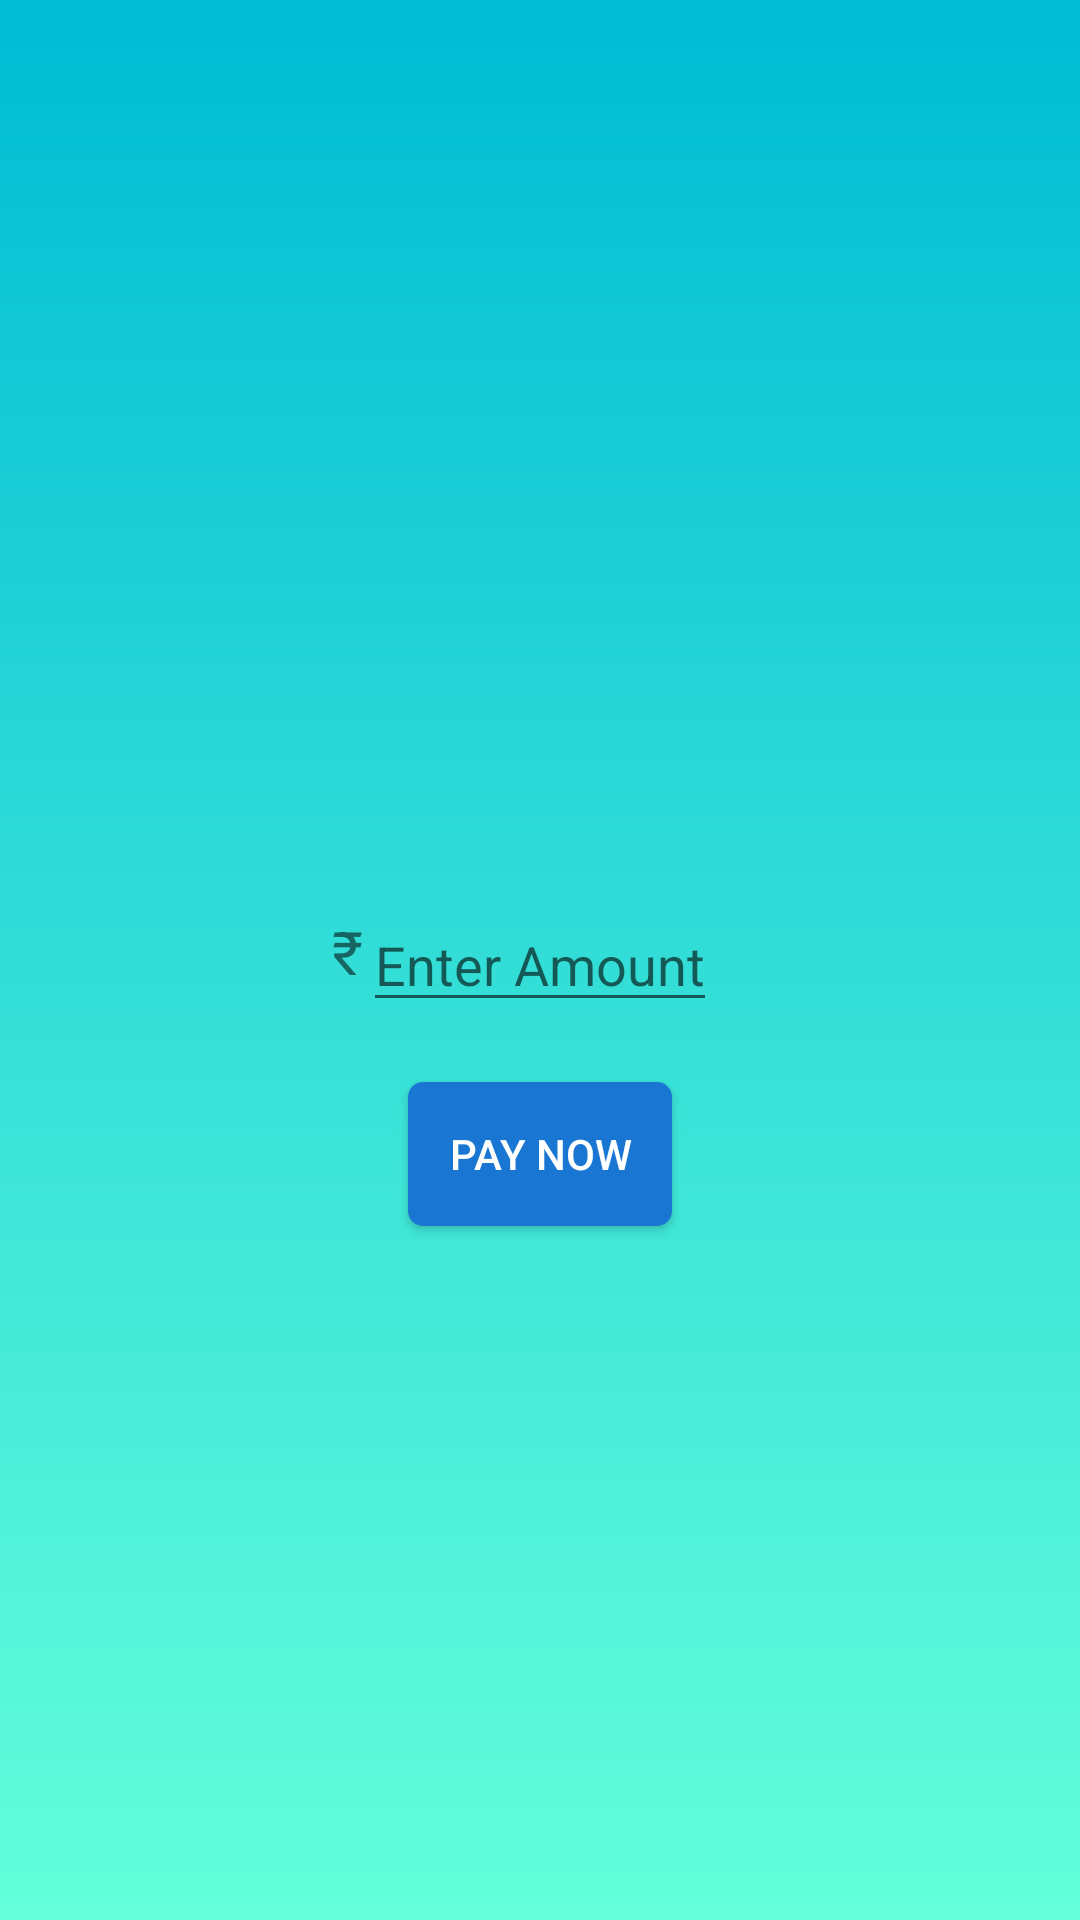

Android layout source for this screen:
<!-- AndroidManifest.xml: application theme AppTheme -->
<!-- res/layout/activity_payment.xml -->
<?xml version="1.0" encoding="utf-8"?>
<RelativeLayout xmlns:android="http://schemas.android.com/apk/res/android"
    xmlns:app="http://schemas.android.com/apk/res-auto"
    xmlns:tools="http://schemas.android.com/tools"
    android:layout_width="match_parent"
    android:layout_height="match_parent"
    tools:context=".Payment"
    android:background="@drawable/appbackground"
    >
    <TextView
        android:layout_width="wrap_content"
        android:layout_height="wrap_content"
        android:text="₹"
        android:textSize="20dp"
        android:layout_toLeftOf="@id/money"
        android:layout_above="@id/paynow"
        android:layout_marginBottom="30dp" />
    <EditText
        android:id="@+id/money"
        android:layout_width="wrap_content"
        android:layout_height="wrap_content"
        android:hint="Enter Amount"
        android:inputType="number"
        android:textAlignment="center"
        android:layout_marginBottom="20dp"
        android:layout_centerInParent="true"/>
    <Button
        android:id="@+id/paynow"
        android:layout_width="wrap_content"
        android:layout_height="wrap_content"
        android:background="@drawable/btnback"
        android:text="Pay Now"
        android:textColor="#fff"
        android:layout_below="@id/money"
        android:layout_centerInParent="true"/>
</RelativeLayout>
<!-- resources referenced by this layout -->
<resources>
  <!-- drawable appbackground (drawable) -->
  <?xml version="1.0" encoding="utf-8"?>
  <shape xmlns:android="http://schemas.android.com/apk/res/android"
      android:shape="rectangle">
      <gradient
          android:startColor="#00bcd4"
          android:endColor="#64ffda"
          android:angle="270" />
  </shape>
  <!-- drawable btnback (drawable) -->
  <?xml version="1.0" encoding="utf-8"?>
  <ripple xmlns:android="http://schemas.android.com/apk/res/android"
      android:color="@color/colorPrimaryDark">
      <item android:id="@android:id/mask">
          <shape android:shape="rectangle">
              <solid android:color="#bbdefb" />
              <corners android:radius="10dp" />
          </shape>
      </item>
  
      <item android:id="@android:id/background">
          <shape android:shape="rectangle">
              <gradient
                  android:angle="90"
                  android:endColor="#1976d2"
                  android:startColor="#1976d2"
                  android:type="linear" />
              <corners android:radius="10dp" />
          </shape>
      </item>
  </ripple>
  <style name="AppTheme" parent="Theme.AppCompat.Light.DarkActionBar">
          
          <item name="colorPrimary">#2196f3</item>
          <item name="colorPrimaryDark">#0d47a1</item>
          <item name="colorAccent">@color/colorAccent</item>
      </style>
  <!-- not gathered from this repository: default colours our renderer supplied (Android Studio template values) -->
  <color name="colorPrimaryDark">#FF3700B3</color>
  <color name="colorAccent">#FF03DAC5</color>
</resources>
